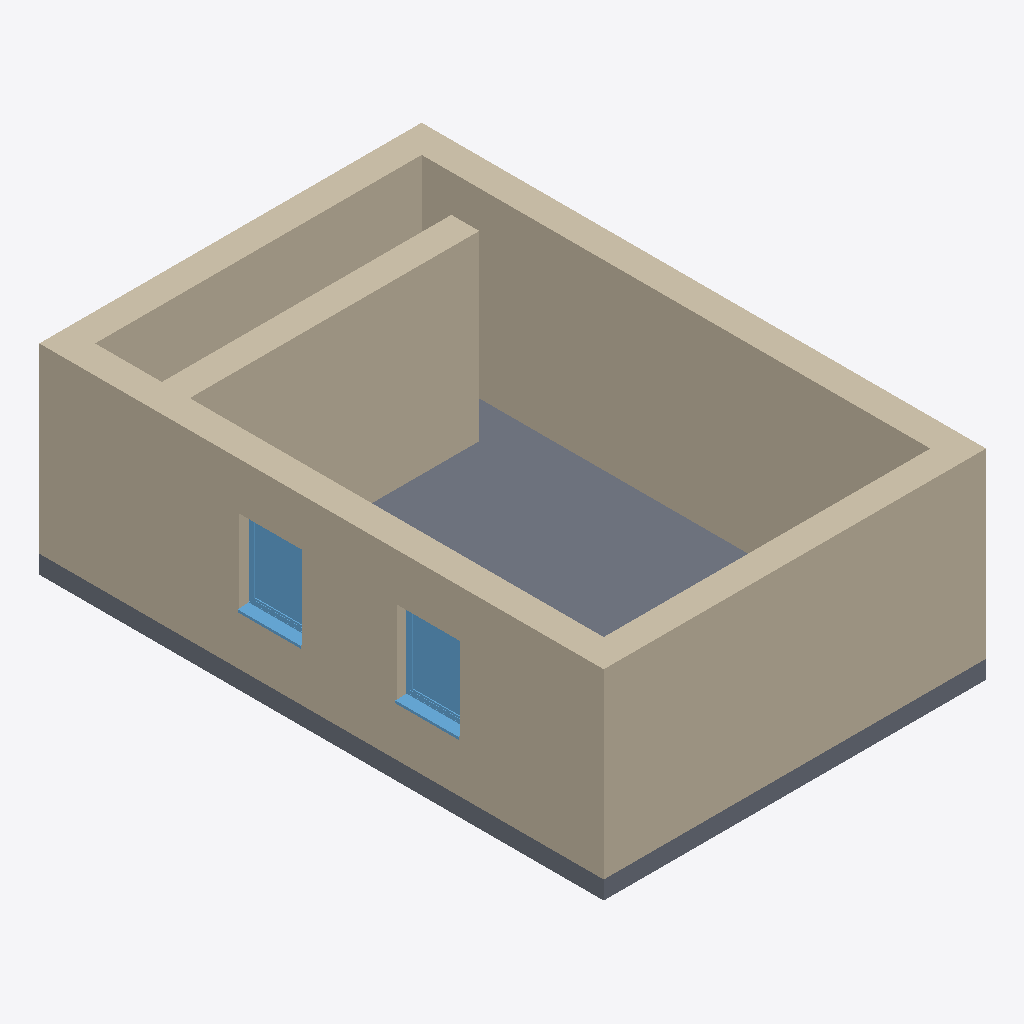
Isometric view of an IFC building model (IFC-SPF (STEP), schema IFC2X3, length unit metre), seen from the south-west, elements coloured by IFC class: 5 walls (beige), 2 windows (light blue), 1 slab (grey).
Extent 6.3 m × 9.3 m × 3.3 m (x, y, z). Elements (8): 5 IfcWallStandardCase, 2 IfcWindow, 1 IfcSlab.

HEADER;
FILE_DESCRIPTION(('ViewDefinition [CoordinationView]','RevitIdentifiers [ContentGUID: e450ae10-3276-4a20-98f5-6fc68be3bb46, VersionGUID: bb773d00-2b17-4b37-8851-c77c697cb12f, NumberOfSaves: 3]','CoordinateReference [CoordinateBase: Gemeinsam genutzte Koordinaten]'),'2;1');
FILE_NAME('translated-wall.ifc','2026-01-15T12:40:40+01:00',(''),(''),'ODA SDAI 25.12','Autodesk Revit 26.0.4.409 (DEU) - IFC 26.0.4.409','');
FILE_SCHEMA(('IFC2X3'));
ENDSEC;
DATA;
#31=IFCPROJECT('3aKAuGCdPA89ZrRyPq74Is',#18,'2018_01',$,$,'','Projekt  Status',(#24,#29),#1927);
#37=IFCSITE('3aKAuGCdPA89ZrRyPq74Iq',#18,'Default',$,$,#36,$,$,.ELEMENT.,(48,8,15,359802),(11,34,47,783432),0.0,$,$);
#81=IFCWALLSTANDARDCASE('1NKEjo6f5DGu9vYPthZUin',#18,'Basiswand:Ziegel+WD hart 300+160:2523157',$,'Basiswand:Ziegel+WD hart 300+160',#65,#69,'2523157');
#243=IFCWALLSTANDARDCASE('1NKEjo6f5DGu9vYPthZUln',#18,'Basiswand:Ziegel+WD hart 300+160:2523349',$,'Basiswand:Ziegel+WD hart 300+160',#231,#235,'2523349');
#209=IFCWALLSTANDARDCASE('1NKEjo6f5DGu9vYPthZUjM',#18,'Basiswand:Ziegel+WD hart 300+160:2523250',$,'Basiswand:Ziegel+WD hart 300+160',#197,#201,'2523250');
#316=IFCSLAB('1NKEjo6f5DGu9vYPthZUhj',#18,'Bodenplatte:STB 300:2523593',$,'Bodenplatte:STB 300',#298,#315,'2523593',.BASESLAB.);
#1682=IFCWALLSTANDARDCASE('2xTpq0AnTBDuXHntnfMZto',#18,'Basiswand:Ziegel+WD hart 300+160:2526429',$,'Basiswand:Ziegel+WD hart 300+160',#1670,#1674,'2526429');
#277=IFCWALLSTANDARDCASE('1NKEjo6f5DGu9vYPthZUeS',#18,'Basiswand:Ziegel+WD hart 300+160:2523448',$,'Basiswand:Ziegel+WD hart 300+160',#265,#269,'2523448');
#1621=IFCWINDOW('1NKEjo6f5DGu9vYPthZUYa',#18,'FE 1 tlg - DrehKipp:1100 x 1400:2524032',$,'FE 1 tlg - DrehKipp:1100 x 1400',#1926,#1617,'2524032',2.2500000000000044,1.1000000000000014);
#1505=IFCWINDOW('1NKEjo6f5DGu9vYPthZUbB',#18,'FE 1 tlg - DrehKipp:1100 x 1400:2523759',$,'FE 1 tlg - DrehKipp:1100 x 1400',#1857,#1501,'2523759',2.2500000000000044,1.1000000000000014);
ENDSEC;
